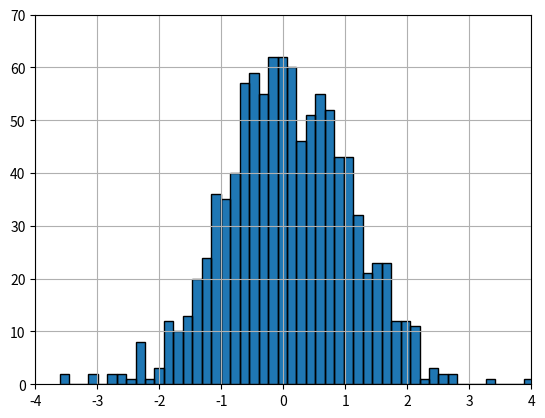

Source code (Python):
import numpy as np
import matplotlib.pyplot as plt
import matplotlib.patches as patches
import matplotlib.path as path

fig, ax = plt.subplots()

# Fixing random state for reproducibility
np.random.seed(19680801)


# histogram our data with numpy

data = np.random.randn(1000)
n, bins = np.histogram(data, 50)

# get the corners of the rectangles for the histogram
left = np.array(bins[:-1])
right = np.array(bins[1:])
bottom = np.zeros(len(left))
top = bottom + n


# we need a (numrects x numsides x 2) numpy array for the path helper
# function to build a compound path
XY = np.array([[left, left, right, right], [bottom, top, top, bottom]]).T

# get the Path object
barpath = path.Path.make_compound_path_from_polys(XY)

# make a patch out of it
patch = patches.PathPatch(barpath)
ax.add_patch(patch)




# update the view limits
ax.set_xlim(left[0], right[-1])
ax.set_ylim(bottom.min(), top.max())
plt.axis([-4,4,0,70])
plt.grid(True)



plt.show()
